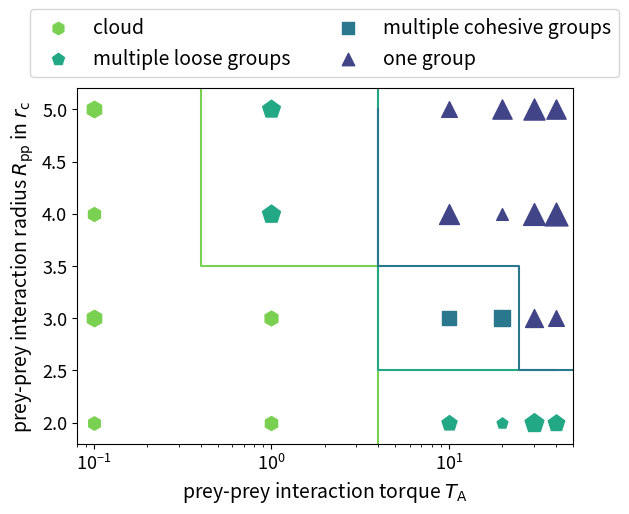

Python code for this plot: (Note: this script raises an exception after producing the figure.)
import matplotlib.pyplot as plt
import numpy as np
import matplotlib as mpl

mpl.rcParams['xtick.labelsize'] = 13
mpl.rcParams['ytick.labelsize'] = 13
def plot_size_overview(eatings_dict, save_path):

    cmap = plt.cm.viridis
    fontsize = 14
    marker_size = 150
    shape_dict = {0.1: ['h', 'h', 'h', 'h'], 1: ['h', 'h', 'p', 'p'], 10: ['p', 's', '^', '^'], 20: ['p', 's', '^', '^'], 30: ['p', '^', '^', '^'], 40: ['p', '^', '^', '^']}
    my_dict = {'h':cmap(0.8), 'p':cmap(0.6), 's':cmap(0.4), '^':cmap(0.2)}
    idx_h = 0
    idx_p = 0
    idx_s = 0
    idx_t = 0
    for torque in shape_dict:
        for i, shape in enumerate(shape_dict[torque]):
            if shape == '^' and idx_t == 0:
                plt.scatter(torque, i + 2, c=cmap(0.2), marker=shape, label='one group', s=80)
                idx_t += 1
            if shape == 's' and idx_s == 0:
                plt.scatter(torque, i + 2, c=cmap(0.4), marker=shape, label='multiple cohesive groups', s=80)
                idx_s += 1
            if shape == 'p' and idx_p == 0:
                plt.scatter(torque, i + 2, c=cmap(0.6), marker=shape, label='multiple loose groups', s=80)
                idx_p += 1
            if shape == 'h' and idx_h == 0:
                plt.scatter(torque, i + 2, c=cmap(0.8), marker=shape, label='cloud', s=80)
                idx_h += 1
            plt.scatter(torque, i + 2, marker=shape, c = my_dict[shape], s=eatings_dict[torque][i]**3/1000)

    line1_x = [0.4, 0.4, 4, 4]
    line1_y = [6, 3.5, 3.5, 1]
    plt.plot(line1_x, line1_y, c=cmap(0.8))

    line2_x = [4, 4, 40]
    line2_y = [6, 2.5, 2.5]
    plt.plot(line2_x, line2_y, c=cmap(0.6))

    line3_x = [4, 4, 25, 25, 60]
    line3_y = [5, 3.5, 3.5, 2.5, 2.5]
    plt.plot(line3_x, line3_y, c=cmap(0.4))

    # Adjust the layout to make room for the legend
    plt.subplots_adjust(top=0.85)
    plt.xscale('log')
    plt.xlabel(r'prey-prey interaction torque $T_{\mathrm{A}}$', fontsize=fontsize)
    plt.ylabel(r'prey-prey interaction radius $R_{\mathrm{pp}}$ in $r_{\mathrm{c}}$', fontsize=fontsize)
    plt.ylim(1.8, 5.2)
    plt.xlim(0.08, 50)
    plt.legend(loc='upper center', fontsize=fontsize, bbox_to_anchor=(0.5, 1.25), ncol=2)
    plt.savefig(save_path)
    plt.show()

eatings_R3 = {0.1: [51.666666666666664, 52.666666666666664, 56.0, 64.33333333333333], 1: [49.0, 58.333333333333336, 68.33333333333333, 81.0], 10: [48.333333333333336, 57.333333333333336, 69.33333333333333, 80.0], 20: [60.666666666666664, 70.33333333333333, 57.333333333333336, 82.33333333333333], 30: [59.333333333333336, 65.33333333333333, 59.333333333333336, 79.0], 40: [43.666666666666664, 31.333333333333332, 60.0, 84.33333333333333]}
eatings_R5 = {0.1: [45.0, 46.666666666666664, 37.333333333333336, 40.0], 1: [39.666666666666664, 44.333333333333336, 48.333333333333336, 55.666666666666664], 10: [52.666666666666664, 35.666666666666664, 44.666666666666664, 61.666666666666664], 20: [56.333333333333336, 41.0, 70.66666666666667, 60.0], 30: [59.333333333333336, 54.333333333333336, 37.666666666666664, 66.0], 40: [58.0, 58.666666666666664, 59.666666666666664, 71.33333333333333]}
eatings_R9 = {0.1: [45.666666666666664, 44.666666666666664, 48.666666666666664, 51.333333333333336], 1: [42.333333333333336, 43.0, 46.333333333333336, 44.0], 10: [58.0, 50.0, 57.0, 36.333333333333336], 20: [70.66666666666667, 74.66666666666667, 72.66666666666667, 65.33333333333333], 30: [79.33333333333333, 43.333333333333336, 72.33333333333333, 86.0], 40: [78.0, 85.33333333333333, 92.66666666666667, 74.33333333333333]}
eatings_T3 = {0.1: [45.0, 52.0, 46.333333333333336, 52.0], 1: [46.666666666666664, 48.333333333333336, 57.0, 56.333333333333336], 10: [50.666666666666664, 48.666666666666664, 59.0, 50.333333333333336], 20: [40.333333333333336, 52.666666666666664, 41.333333333333336, 57.666666666666664], 30: [58.666666666666664, 55.0, 62.666666666666664, 61.333333333333336], 40: [53.666666666666664, 50.333333333333336, 64.66666666666667, 57.666666666666664]}

save_path = '/Users/<user>/Desktop/PLOTS/size_diagram_T3.pdf'
plot_size_overview(eatings_T3, save_path)